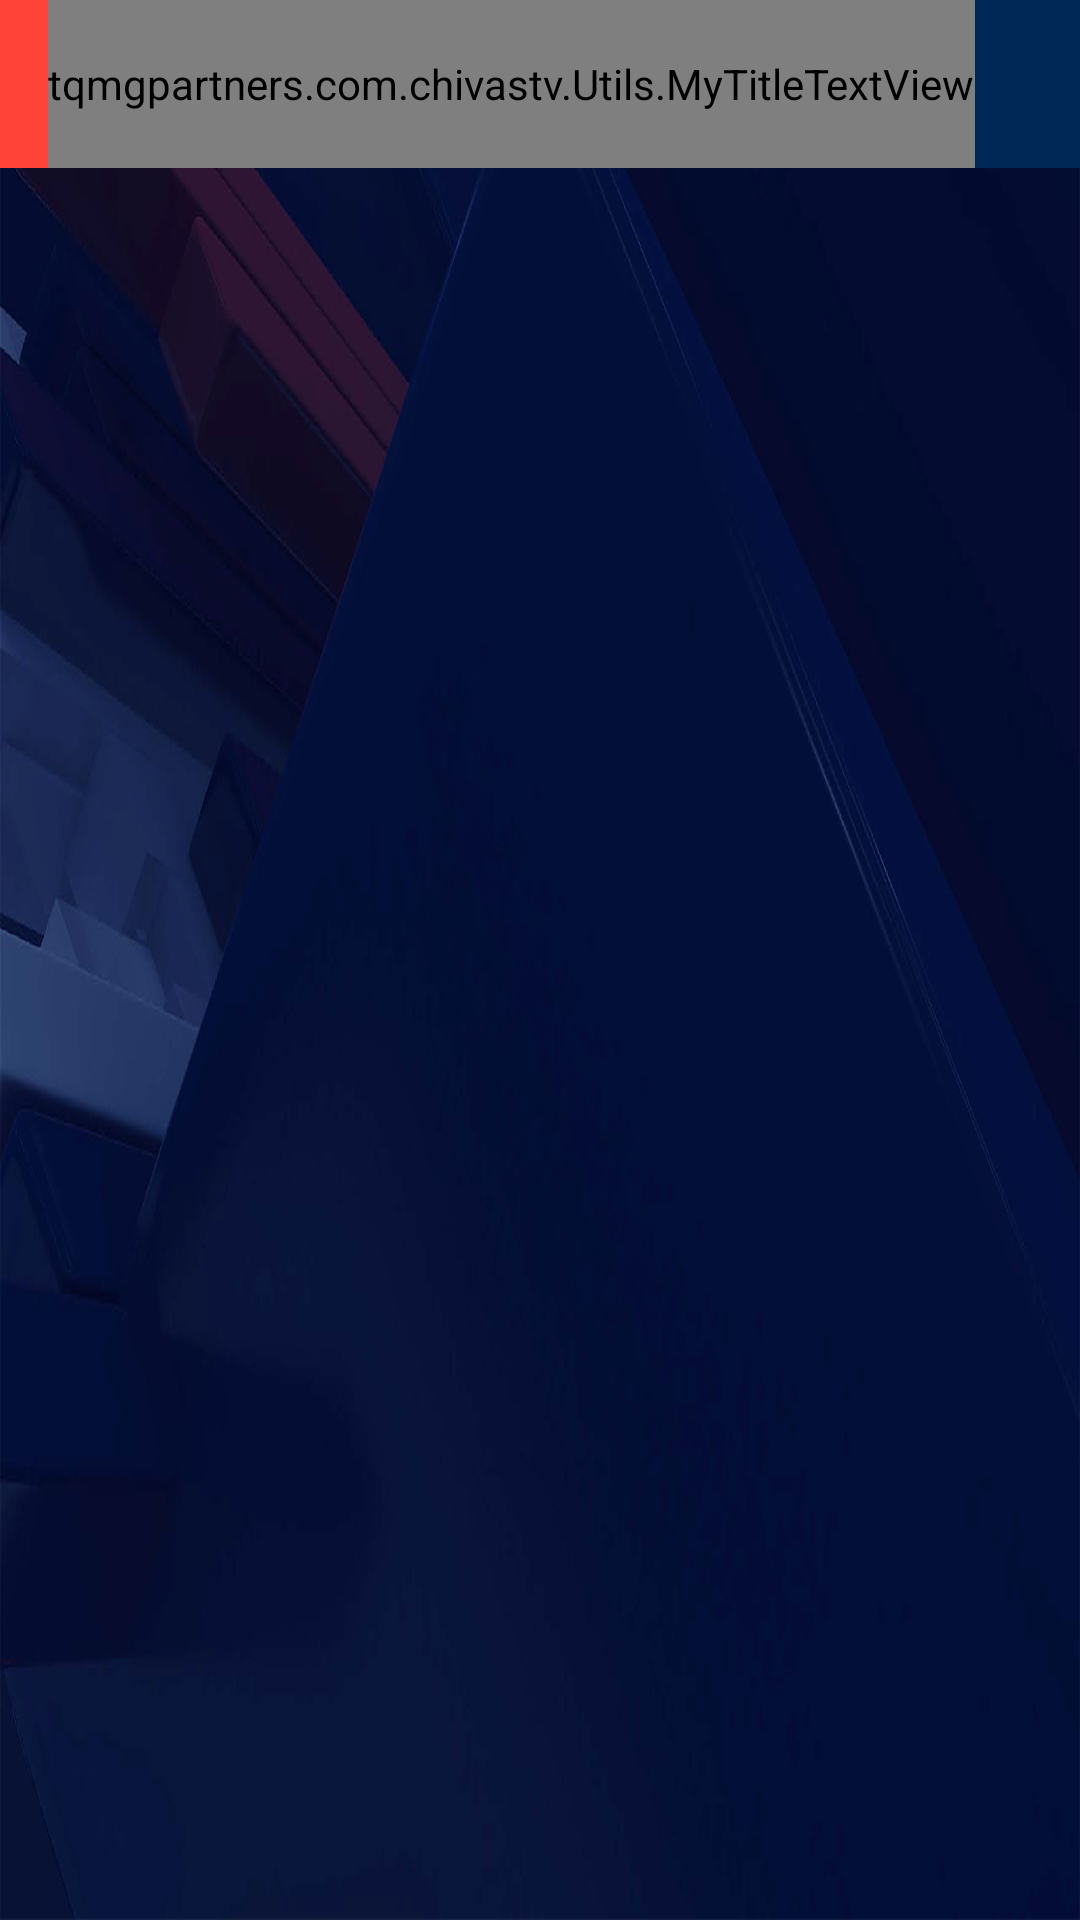

This screen was rendered from an Android layout file. Write that file and the resources it references.
<!-- AndroidManifest.xml: application theme AppTheme -->
<!-- res/layout/act_browse.xml -->
<?xml version="1.0" encoding="utf-8"?>
<android.support.v4.widget.DrawerLayout
    xmlns:android="http://schemas.android.com/apk/res/android"
    xmlns:tools="http://schemas.android.com/tools"
    xmlns:app="http://schemas.android.com/apk/res-auto"
    android:id="@+id/drawer_layout"
    android:layout_width="match_parent"
    android:layout_height="match_parent"
    android:fitsSystemWindows="true"
    tools:context=".act_Browse">

    
    <include layout="@layout/content_layout" />

    
    <android.support.design.widget.NavigationView
        android:id="@+id/navview"
        android:layout_width="wrap_content"
        android:layout_height="match_parent"
        android:fitsSystemWindows="true"
        android:layout_gravity="start"
        app:headerLayout="@layout/header_navview"
        app:menu="@menu/menu_navview" />

</android.support.v4.widget.DrawerLayout>
<!-- res/layout/content_layout.xml (included above) -->
<?xml version="1.0" encoding="utf-8"?>
<LinearLayout xmlns:android="http://schemas.android.com/apk/res/android"
    xmlns:tools="http://schemas.android.com/tools"
    android:id="@+id/act_browse"
    android:orientation="vertical"
    android:layout_width="match_parent"
    android:layout_height="match_parent"
    android:background="@drawable/bg_img"
    android:padding="0dp"
    tools:context="tqmgpartners.com.chivastv.act_Browse">
    <include layout="@layout/toolbarmain">
    </include>
    <FrameLayout
        android:id="@+id/contentFrame"
        android:layout_width="match_parent"
        android:layout_height="wrap_content"
        ></FrameLayout>

</LinearLayout>
<!-- res/layout/header_navview.xml (included above) -->
<?xml version="1.0" encoding="utf-8"?>
<FrameLayout
    xmlns:android="http://schemas.android.com/apk/res/android"
    android:layout_width="match_parent"
    android:layout_height="match_parent">
    
    <tqmgpartners.com.chivastv.Utils.MyTextview
        android:layout_width="wrap_content"
        android:layout_height="wrap_content"
        android:text="@string/App_Name"
        android:textAppearance="@style/TextAppearance.AppCompat.Large.Inverse"
        android:textStyle="bold"
        android:layout_gravity="bottom"
        android:layout_marginBottom="10dp"
        android:layout_marginLeft="10dp" />
</FrameLayout>
<!-- res/layout/toolbarmain.xml (included above) -->
<?xml version="1.0" encoding="utf-8"?>
<android.support.design.widget.CoordinatorLayout
    xmlns:android="http://schemas.android.com/apk/res/android"
    xmlns:app="http://schemas.android.com/apk/res-auto"
    xmlns:tools="http://schemas.android.com/tools"
    android:id="@+id/maintoolbar"
    android:layout_width="match_parent"
    android:layout_height="@dimen/abc_action_bar_default_height_material"
    android:fitsSystemWindows="true"
    android:background="@color/BG_Blue">
    <android.support.design.widget.AppBarLayout
        android:layout_width="match_parent"
        android:layout_height="wrap_content"
        android:background="@color/BG_Blue"

        >
        <android.support.v7.widget.Toolbar
            android:id="@+id/toolbar"
            android:layout_width="wrap_content"
            android:layout_height="?attr/actionBarSize"
            android:background="@drawable/ic_bg_header"


            app:popupTheme="@style/AppTheme.PopupOverlay"
            android:foregroundGravity="left">
                <tqmgpartners.com.chivastv.Utils.MyTitleTextView
                    android:background="@color/btnRED"
                    android:id="@+id/tv_title_toolbar"
                    android:layout_width="wrap_content"
                    android:layout_height="match_parent"
                    android:gravity="center"
                    android:textColor="@color/white"
                    android:layout_marginLeft="5dp"
                    android:layout_centerVertical="true"
                    android:textSize="22sp"
                    android:text="@string/app_name"/>

        </android.support.v7.widget.Toolbar>
    </android.support.design.widget.AppBarLayout>
</android.support.design.widget.CoordinatorLayout >
<!-- resources referenced by this layout -->
<resources>
  <color name="BG_Blue">#002856</color>
  <color name="btnRED">#ff4338</color>
  <color name="white">#FFFFFF</color>
  <!-- drawable bg_img: png bitmap (drawable, 408159 bytes) -->
  <!-- drawable ic_bg_header (drawable) -->
  <vector xmlns:android="http://schemas.android.com/apk/res/android"
          android:width="299dp"
          android:height="86dp"
          android:viewportWidth="299.03"
          android:viewportHeight="86.97">
      <path
          android:fillColor="#FFFFFF"
          android:pathData="M177,87c77.77,0 44.23,-86 110,-87h12c-65.77,1 -32.23,87 -110,87Z"/>
      <path
          android:fillColor="#FF4338"
          android:pathData="M177,87H0V0H287c-65.77,1 -32.23,87 -110,87Z"/>
  </vector>
  <string name="App_Name">CHIVASTV</string>
  <string name="app_name">ChivasTv</string>
  <style name="AppTheme.PopupOverlay" parent="ThemeOverlay.AppCompat.Light" />
  <style name="AppTheme" parent="Theme.AppCompat.Light.DarkActionBar">
          
          <item name="colorPrimary">@color/colorPrimary</item>
          <item name="colorPrimaryDark">@color/colorPrimaryDark</item>
          <item name="colorAccent">@color/colorAccent</item>
      </style>
  <color name="colorPrimary">#3F51B5</color>
  <color name="colorPrimaryDark">#1f1f1f</color>
  <color name="colorAccent">#FF4081</color>
</resources>
